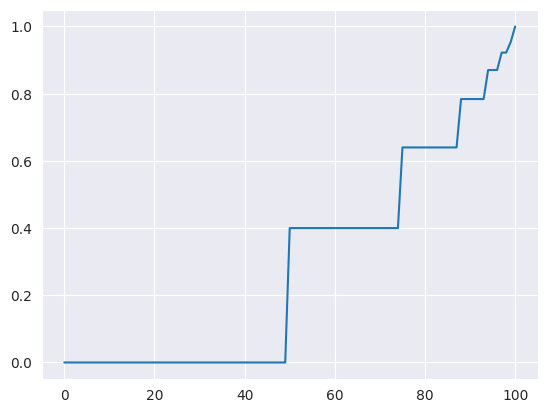
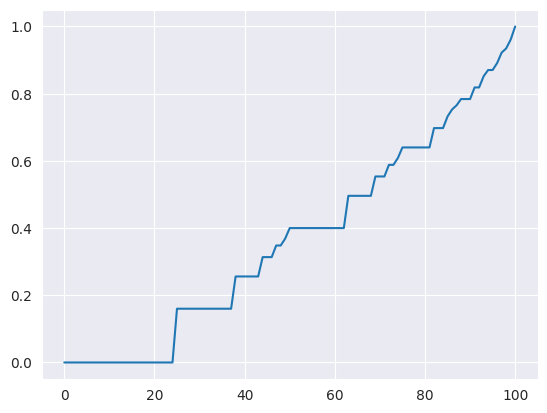
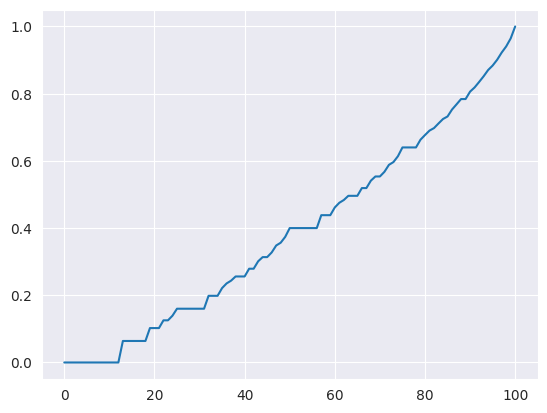
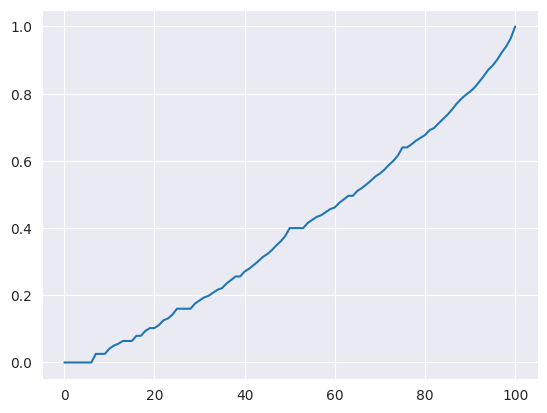
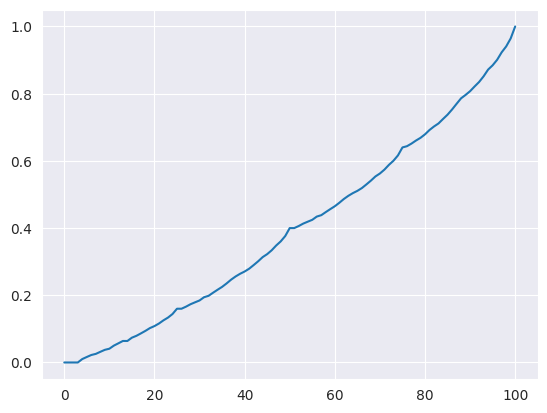
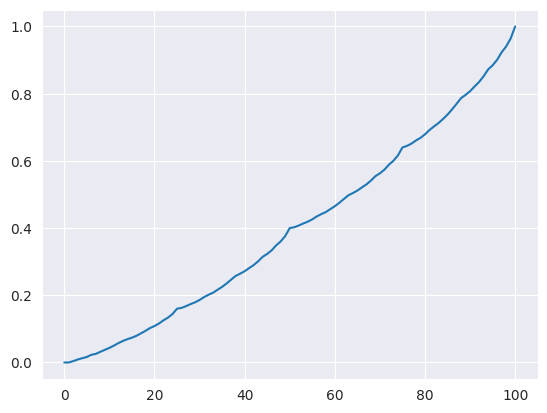
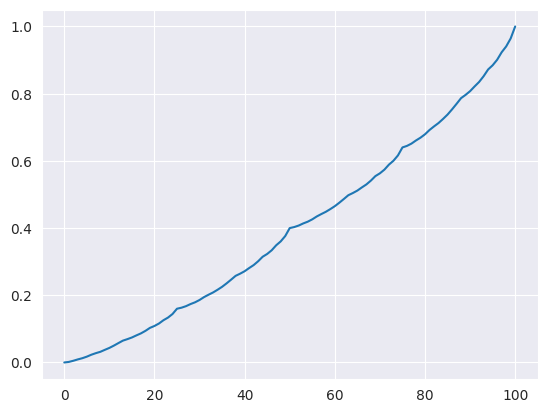
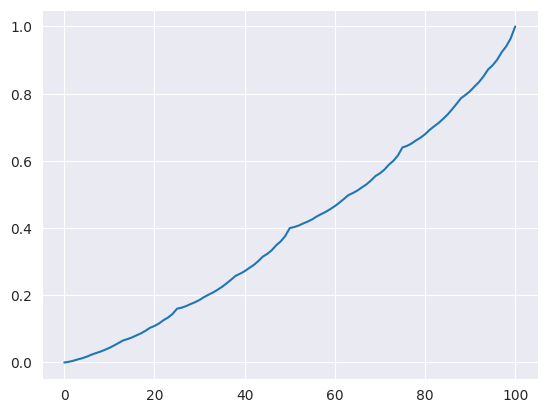
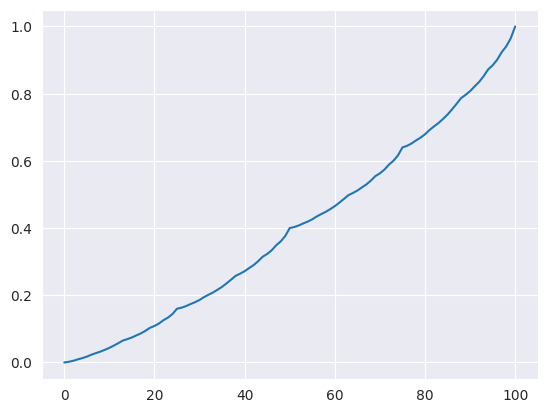
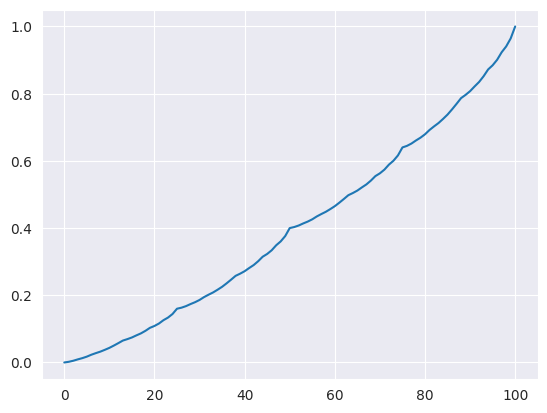
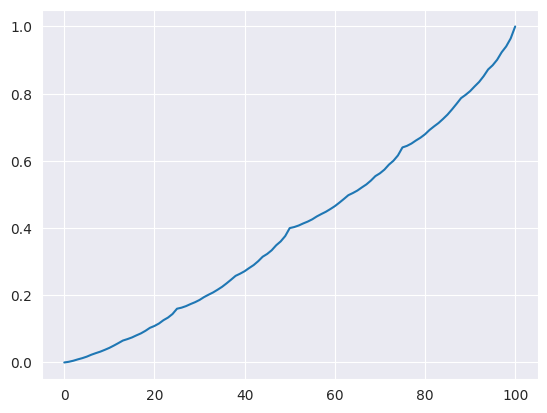
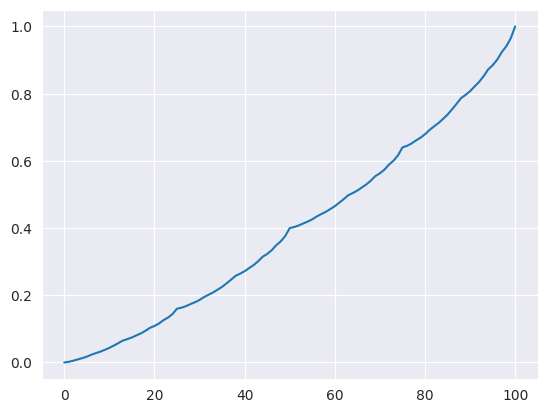
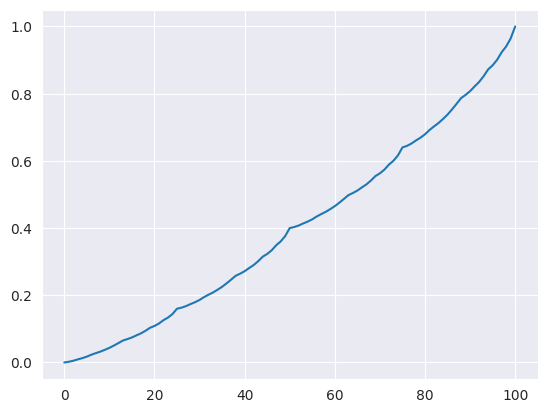
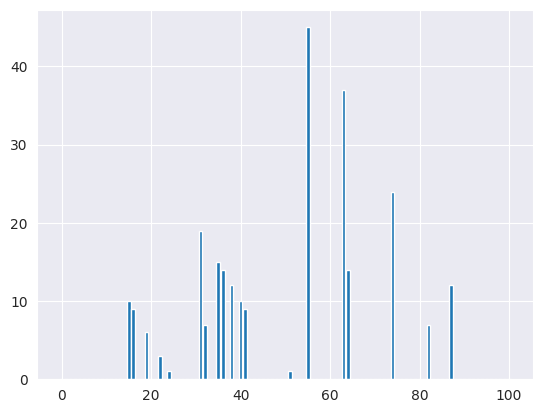

Generate these figures, in order, with matplotlib:
import numpy as np
import seaborn as sns
import matplotlib.pyplot as plt

ph = .4
V = np.zeros(100+1)
V[100]=1
pi = np.zeros(100+1)

def state_action_value(state,action,V,gamma):
      val = 0
      for i in range(2):
        if i==1:
          new_state = state+action
          val+=ph*(V[new_state])
        else:
          new_state = state-action
          val+=(1-ph)*(gamma*V[new_state])
      return val

def plot_save(x,name,count):
  plt.figure()
  sns.set_style("darkgrid")
  plt.plot(x)
  plt.savefig("{0}{1}.png".format(name,count))
  plt.close()
def bar_save(x,name):
  plt.figure()
  sns.set_style("darkgrid")
  plt.bar(np.arange(0,x.shape[0]),x)
  plt.savefig("{0}.png".format(name))
  plt.close()

def value_iteration(V,pi,gamma=1,theta=0.01):
    count=0
    while True:
      delta=0
      for i in range(1,100):
        v = V[i]
        max_action_val=0
        c = 0
        for j in range(0,min(i,100-i)+1):
          c = state_action_value(i,j,V,gamma)
          if c<max_action_val:
            c = max_action_val
        V[i] = c
        delta = max(delta,abs(v-V[i]))
      count+=1
      plot_save(V,"value_gamble"+str(ph),count)
      print(delta)
      if delta<=theta:
        break
	# policy
    for i in range(1,100):
      v = V[i]
      action_val = np.zeros(min(i,100-i)+1)
      for j in range(0,min(i,100-i)+1):
        action_val[j] = state_action_value(i,j,V,gamma)
      print(action_val,i)
      pi[i] = np.argmax(action_val)
    bar_save(pi,"policy_gamble"+str(ph))
value_iteration(V,pi,theta=0)
